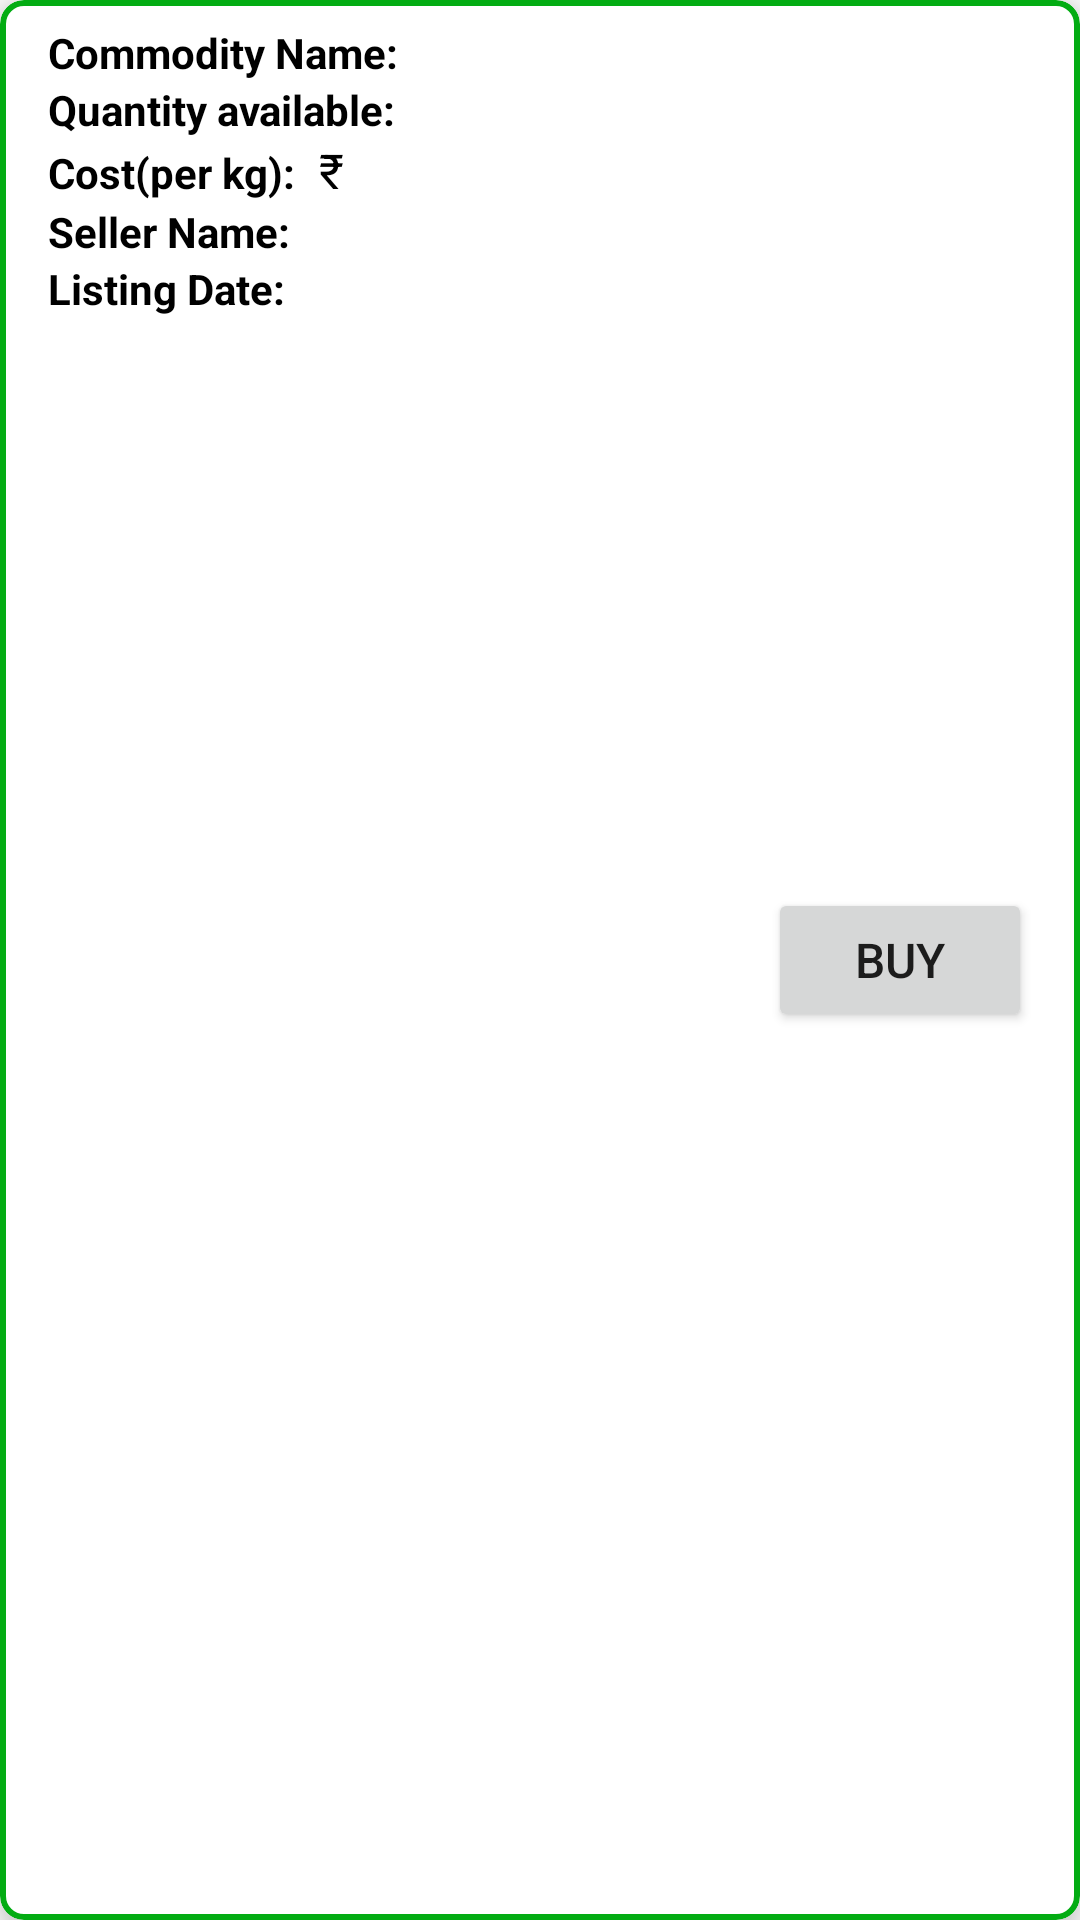

Here is an Android app screen rendered from its layout file. Give the layout XML and the strings, colors and styles it references.
<!-- AndroidManifest.xml: application theme AppTheme -->
<!-- res/layout/buy_crop_item.xml -->
<?xml version="1.0" encoding="utf-8"?>
<com.google.android.material.card.MaterialCardView xmlns:android="http://schemas.android.com/apk/res/android"
    android:layout_width="match_parent"
    android:layout_height="wrap_content"
    android:background="@android:color/white"
    app:strokeColor="@color/colorPrimary"
    app:strokeWidth="2dp"
    xmlns:app="http://schemas.android.com/apk/res-auto"
    app:cardElevation="8dp"
    app:cardCornerRadius="8dp"
    android:layout_margin="10dp">

    <LinearLayout
        android:layout_width="wrap_content"
        android:layout_height="wrap_content"
        android:layout_marginLeft="16dp"
        android:layout_marginTop="8dp"
        android:layout_marginBottom="8dp"
        android:orientation="vertical">

        <LinearLayout
            android:layout_width="wrap_content"
            android:layout_height="wrap_content"
            android:layout_gravity="center_vertical"
            android:orientation="horizontal">

            <TextView
                android:layout_width="wrap_content"
                android:layout_height="wrap_content"
                android:text="Commodity Name:"
                android:textColor="@android:color/black"
                android:textSize="14sp"
                android:textStyle="bold"/>

            <TextView
                android:id="@+id/buycropname"
                android:layout_width="wrap_content"
                android:layout_height="wrap_content"
                android:layout_marginLeft="8dp"
                android:text=""
                android:textColor="@android:color/black"
                android:textSize="14sp" />

        </LinearLayout>

        <LinearLayout
            android:layout_width="wrap_content"
            android:layout_height="wrap_content"
            android:layout_gravity="center_vertical"
            android:orientation="horizontal">

            <TextView
                android:layout_width="wrap_content"
                android:layout_height="wrap_content"
                android:text="Quantity available:"
                android:textColor="@android:color/black"
                android:textSize="14sp"
                android:textStyle="bold"/>

            <TextView
                android:id="@+id/buycropquantity"
                android:layout_width="wrap_content"
                android:layout_height="wrap_content"
                android:layout_marginLeft="8dp"
                android:text=""
                android:textColor="@android:color/black"
                android:textSize="14sp" />

        </LinearLayout>

        <LinearLayout
            android:layout_width="wrap_content"
            android:layout_height="wrap_content"
            android:layout_gravity="center_vertical"
            android:orientation="horizontal">

            <TextView
                android:layout_width="wrap_content"
                android:layout_height="wrap_content"
                android:text="Cost(per kg):"
                android:textColor="@android:color/black"
                android:textSize="14sp"
                android:textStyle="bold"/>

            <TextView
                android:layout_width="wrap_content"
                android:layout_height="wrap_content"
                android:layout_marginLeft="8dp"
                android:text="₹"
                android:textColor="@android:color/black"
                android:textSize="16sp" />

            <TextView
                android:id="@+id/buycropprice"
                android:layout_width="wrap_content"
                android:layout_height="wrap_content"
                android:text=""
                android:textColor="@android:color/black"
                android:textSize="14sp" />

        </LinearLayout>

        <LinearLayout
            android:layout_width="wrap_content"
            android:layout_height="wrap_content"
            android:layout_gravity="center_vertical"
            android:orientation="horizontal">

            <TextView
                android:layout_width="wrap_content"
                android:layout_height="wrap_content"
                android:text="Seller Name:"
                android:textColor="@android:color/black"
                android:textSize="14sp"
                android:textStyle="bold"/>

            <TextView
                android:id="@+id/buycropcontact"
                android:layout_width="wrap_content"
                android:layout_height="wrap_content"
                android:layout_marginLeft="8dp"
                android:text=""
                android:textColor="@android:color/black"
                android:textSize="14sp" />

        </LinearLayout>

        <LinearLayout
            android:layout_width="wrap_content"
            android:layout_height="wrap_content"
            android:layout_gravity="center_vertical"
            android:orientation="horizontal">

            <TextView
                android:layout_width="wrap_content"
                android:layout_height="wrap_content"
                android:text="Listing Date:"
                android:textColor="@android:color/black"
                android:textSize="14sp"
                android:textStyle="bold"/>

            <TextView
                android:id="@+id/buycropdate"
                android:layout_width="wrap_content"
                android:layout_height="wrap_content"
                android:layout_marginLeft="8dp"
                android:text=""
                android:textColor="@android:color/black"
                android:textSize="14sp" />

        </LinearLayout>

    </LinearLayout>

    <Button
        android:id="@+id/buycropbtn"
        android:layout_width="wrap_content"
        android:layout_height="wrap_content"
        android:layout_marginRight="16dp"
        android:layout_gravity="right|center"
        android:text="Buy"
        android:textSize="16sp"/>

</com.google.android.material.card.MaterialCardView>
<!-- resources referenced by this layout -->
<resources>
  <color name="colorPrimary">#03ac13</color>
  <style name="AppTheme" parent="Theme.MaterialComponents.Light.NoActionBar">
          <item name="colorPrimary">@color/colorPrimary</item>
          <item name="colorPrimaryDark">@color/colorPrimaryDark</item>
          <item name="colorAccent">@color/colorAccent</item>
          <item name="colorError">@color/colorError</item>
      </style>
  <color name="colorPrimaryDark">#03ac13</color>
  <color name="colorAccent">#d81b60</color>
  <color name="colorError">#F32013</color>
</resources>
